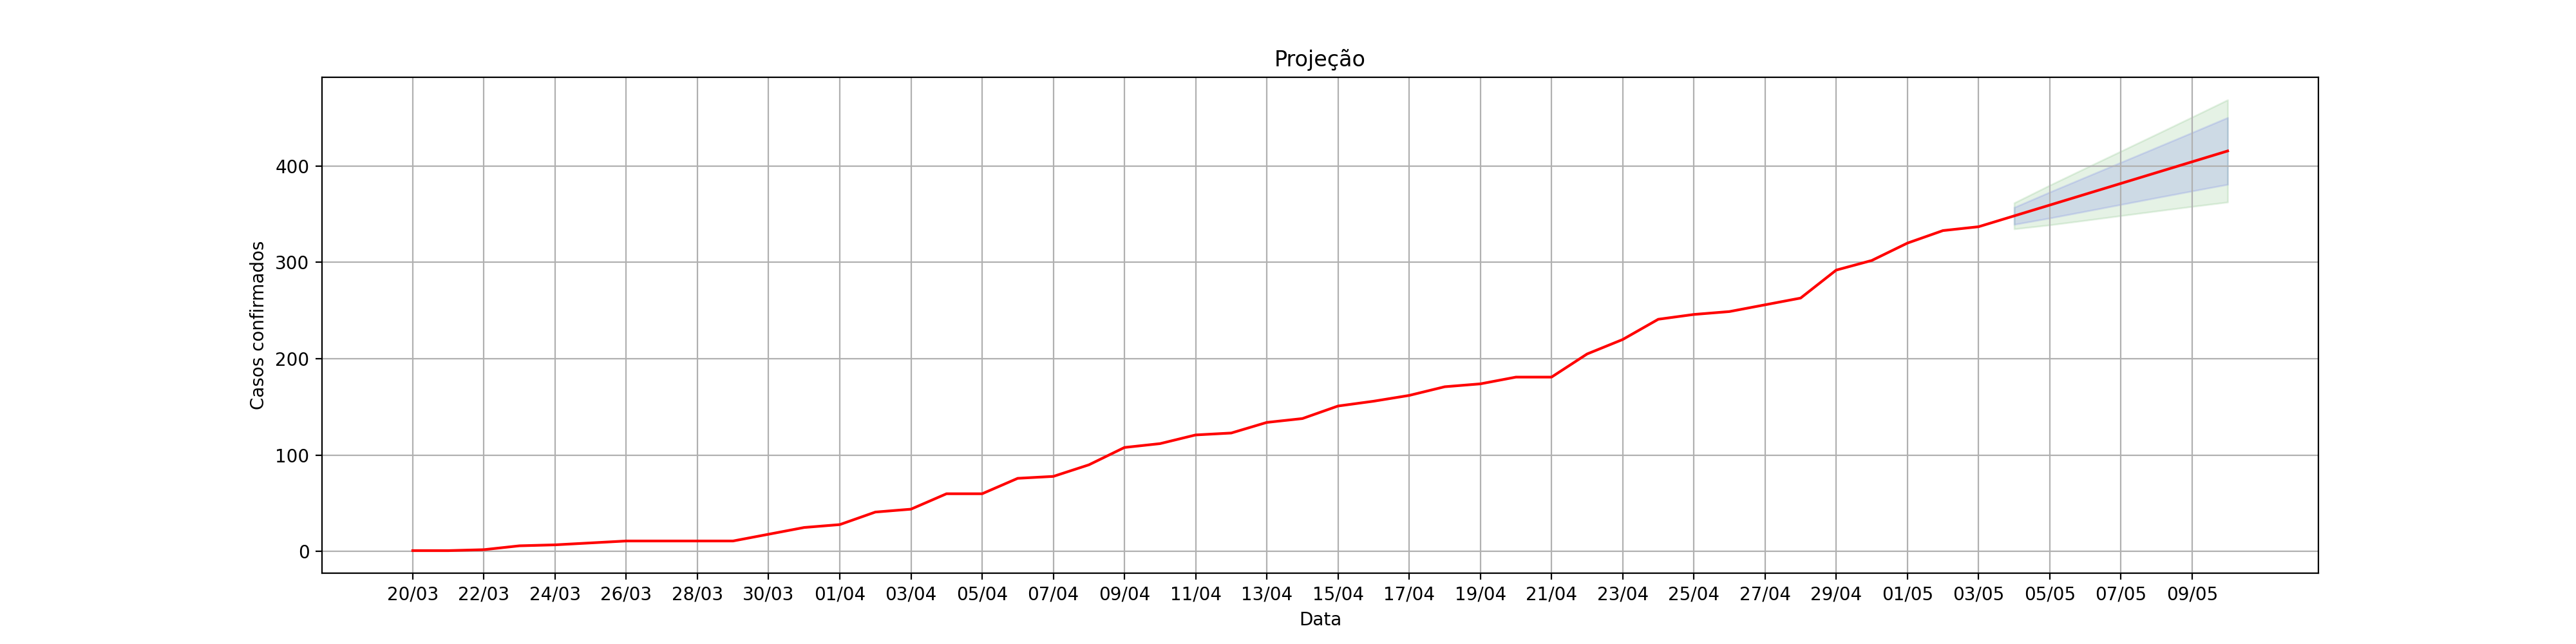

Data behind this chart, as committed beside it:
, dt_notificacao, acumulado_confirmados, Lo.80, Hi.80, Lo.95, Hi.95
1, 20/03, 1.0, , , , 
2, 21/03, 1.0, , , , 
3, 22/03, 2.0, , , , 
4, 23/03, 6.0, , , , 
5, 24/03, 7.0, , , , 
6, 25/03, 9.0, , , , 
7, 26/03, 11.0, , , , 
8, 27/03, 11.0, , , , 
9, 28/03, 11.0, , , , 
10, 29/03, 11.0, , , , 
11, 30/03, 18.0, , , , 
12, 31/03, 25.0, , , , 
13, 01/04, 28.0, , , , 
14, 02/04, 41.0, , , , 
15, 03/04, 44.0, , , , 
16, 04/04, 60.0, , , , 
17, 05/04, 60.0, , , , 
18, 06/04, 76.0, , , , 
19, 07/04, 78.0, , , , 
20, 08/04, 90.0, , , , 
21, 09/04, 108.0, , , , 
22, 10/04, 112.0, , , , 
23, 11/04, 121.0, , , , 
24, 12/04, 123.0, , , , 
25, 13/04, 134.0, , , , 
26, 14/04, 138.0, , , , 
27, 15/04, 151.0, , , , 
28, 16/04, 156.0, , , , 
29, 17/04, 162.0, , , , 
30, 18/04, 171.0, , , , 
31, 19/04, 174.0, , , , 
32, 20/04, 181.0, , , , 
33, 21/04, 181.0, , , , 
34, 22/04, 205.0, , , , 
35, 23/04, 220.0, , , , 
36, 24/04, 241.0, , , , 
37, 25/04, 246.0, , , , 
38, 26/04, 249.0, , , , 
39, 27/04, 256.0, , , , 
40, 28/04, 263.0, , , , 
41, 29/04, 292.0, , , , 
42, 30/04, 302.0, , , , 
43, 01/05, 320.0, , , , 
44, 02/05, 333.0, , , , 
45, 03/05, 337.0, , , , 
0, 04/05, 348.2, 339.4, 357.1, 334.7, 361.8
1, 05/05, 359.5, 346, 372.9, 338.8, 380.1
2, 06/05, 370.7, 352.9, 388.4, 343.6, 397.8
3, 07/05, 381.9, 360, 403.8, 348.4, 415.4
4, 08/05, 393.1, 367.1, 419.2, 353.2, 433
5, 09/05, 404.4, 374, 434.7, 358, 450.8
6, 10/05, 415.6, 380.9, 450.3, 362.5, 468.7
